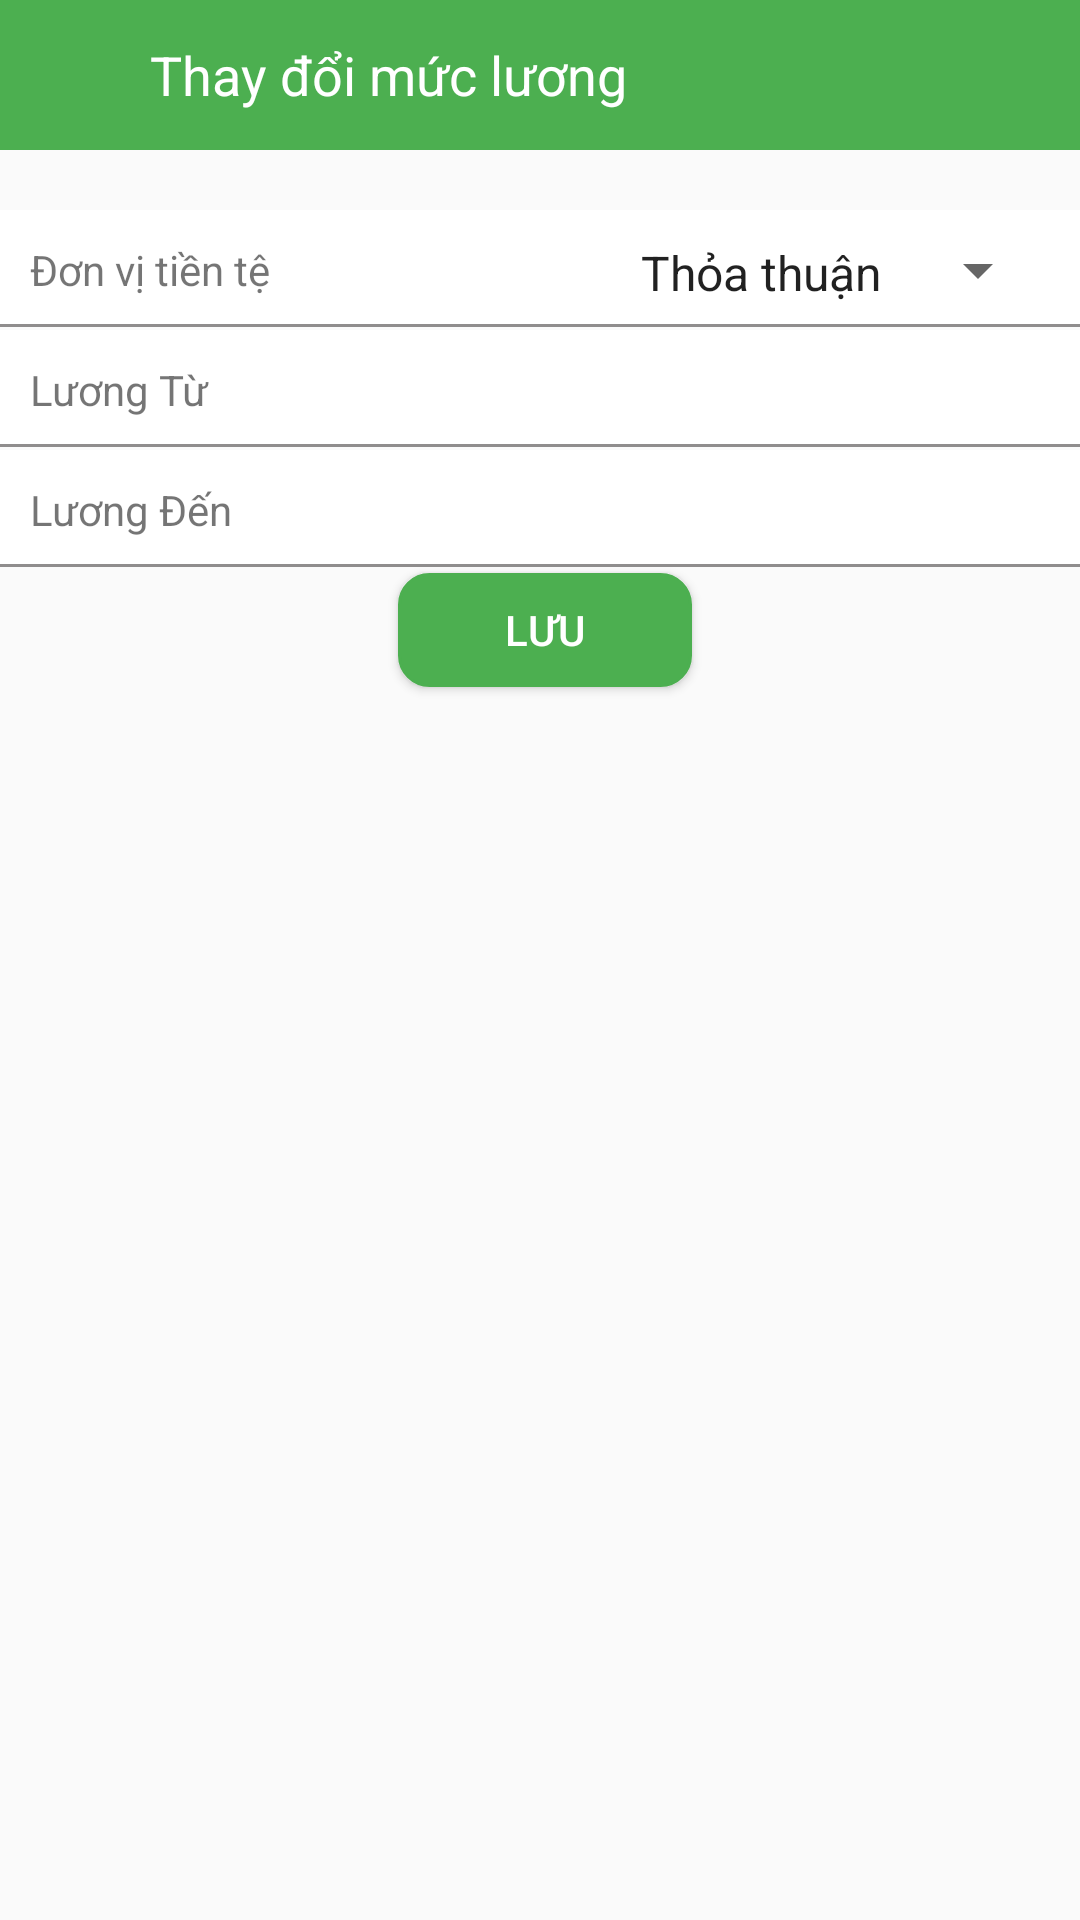

Here is an Android app screen rendered from its layout file. Give the layout XML and the strings, colors and styles it references.
<!-- AndroidManifest.xml: application theme Theme.MyCareer -->
<!-- res/layout/activity_update_salary.xml -->
<?xml version="1.0" encoding="utf-8"?>
<LinearLayout xmlns:android="http://schemas.android.com/apk/res/android"
    xmlns:app="http://schemas.android.com/apk/res-auto"
    xmlns:tools="http://schemas.android.com/tools"
    android:layout_width="match_parent"
    android:layout_height="match_parent"
    android:orientation="vertical"
    tools:context=".UpdateSalaryActivity">

    <LinearLayout
        android:layout_width="match_parent"
        android:layout_height="50dp"
        android:background="@color/colorPrimary"
        android:gravity="center_vertical"
        android:orientation="horizontal">

        <ImageButton
            android:id="@+id/btn_salary_back"
            android:layout_width="30dp"
            android:layout_height="30dp"
            android:layout_marginStart="10dp"
            android:background="@null"
            android:contentDescription="Back"
            android:src="@drawable/ic_baseline_arrow_back_with_24" />

        <TextView
            android:layout_width="wrap_content"
            android:layout_height="match_parent"
            android:layout_marginStart="10dp"
            android:gravity="center"
            android:text="Thay đổi mức lương"
            android:textColor="@color/white"
            android:textSize="18sp" />

    </LinearLayout>

    <LinearLayout
        android:layout_width="match_parent"
        android:layout_height="match_parent"
        android:orientation="vertical">

        <LinearLayout
            android:id="@+id/layout_salary_unit"
            android:layout_width="match_parent"
            android:layout_height="40dp"
            android:layout_marginTop="20dp"
            android:background="@drawable/border_set_bottom"
            android:gravity="center_vertical"
            android:orientation="horizontal"
            android:padding="10dp">

            <TextView
                android:layout_width="wrap_content"
                android:layout_height="wrap_content"
                android:text="Đơn vị tiền tệ" />

            <Spinner
                android:id="@+id/txt_salary_unit"
                android:layout_width="match_parent"
                android:layout_height="match_parent"
                android:entries="@array/salary_unit"
                android:textAlignment="textEnd" />

        </LinearLayout>

        <LinearLayout
            android:id="@+id/layout_salary_from"
            android:layout_width="match_parent"
            android:layout_height="40dp"
            android:background="@drawable/border_set_bottom"
            android:gravity="center_vertical"
            android:orientation="horizontal"
            android:padding="10dp">

            <TextView
                android:layout_width="wrap_content"
                android:layout_height="wrap_content"
                android:width="80dp"
                android:text="Lương Từ" />

            <EditText
                android:id="@+id/txt_salary_from"
                android:layout_width="match_parent"
                android:layout_height="match_parent"
                android:background="@null"
                android:inputType="number"
                android:textAlignment="textEnd" />

        </LinearLayout>

        <LinearLayout
            android:id="@+id/layout_salary_to"
            android:layout_width="match_parent"
            android:layout_height="40dp"
            android:background="@drawable/border_set_bottom"
            android:gravity="center_vertical"
            android:orientation="horizontal"
            android:padding="10dp">

            <TextView
                android:layout_width="wrap_content"
                android:layout_height="wrap_content"
                android:width="80dp"
                android:text="Lương Đến" />

            <EditText
                android:id="@+id/txt_salary_to"
                android:layout_width="match_parent"
                android:layout_height="match_parent"
                android:background="@null"
                android:inputType="number"
                android:textAlignment="textEnd" />

        </LinearLayout>

        <Button
            android:id="@+id/btn_salary_update"
            android:layout_width="100dp"
            android:layout_height="40dp"
            android:layout_gravity="center"
            android:layout_marginEnd="-2dp"
            android:background="@drawable/btn_primary"
            android:gravity="center"
            android:padding="10dp"
            android:text="Lưu"
            android:textColor="@color/white" />

    </LinearLayout>


</LinearLayout>
<!-- resources referenced by this layout -->
<resources>
  <string-array name="salary_unit">
          <item>Thỏa thuận</item>
          <item>VND</item>
          <item>USD</item>
      </string-array>
  <color name="colorPrimary">#4CAF50</color>
  <color name="white">#FFFFFFFF</color>
  <!-- drawable border_set_bottom (drawable) -->
  <?xml version="1.0" encoding="utf-8"?>
  <layer-list xmlns:android="http://schemas.android.com/apk/res/android">
  
      <item
          android:bottom="1dp"
          android:left="-1dp"
          android:right="-1dp"
          android:top="-1dp">
          <shape android:shape="rectangle">
              <stroke
                  android:width="1dp"
                  android:color="#8F8D8D" />
              <solid android:color="#FFFFFF" />
          </shape>
      </item>
  
  </layer-list>
  <!-- drawable btn_primary (drawable) -->
  <?xml version="1.0" encoding="utf-8"?>
  <layer-list xmlns:android="http://schemas.android.com/apk/res/android">
  
      <item
          android:bottom="1dp"
          android:left="1dp"
          android:right="1dp"
          android:top="1dp">
          <shape android:shape="rectangle">
              <stroke
                  android:width="1dp"
                  android:color="@color/colorPrimary" />
              <solid android:color="@color/colorPrimary" />
              <corners android:radius="10dp" />
          </shape>
      </item>
  
  </layer-list>
  <style name="Theme.MyCareer" parent="Theme.AppCompat.DayNight.NoActionBar">
          
          <item name="colorPrimary">#33A537</item>
          <item name="colorPrimaryVariant">@color/purple_700</item>
          <item name="colorOnPrimary">@color/white</item>
          
          <item name="colorSecondary">@color/teal_200</item>
          <item name="colorSecondaryVariant">@color/teal_700</item>
          <item name="colorOnSecondary">@color/black</item>
          
          <item name="android:statusBarColor" tools:targetApi="l">?attr/colorPrimaryVariant</item>
          
      </style>
  <color name="purple_700">#FF3700B3</color>
  <color name="teal_200">#FF03DAC5</color>
  <color name="teal_700">#FF018786</color>
  <color name="black">#FF000000</color>
</resources>
